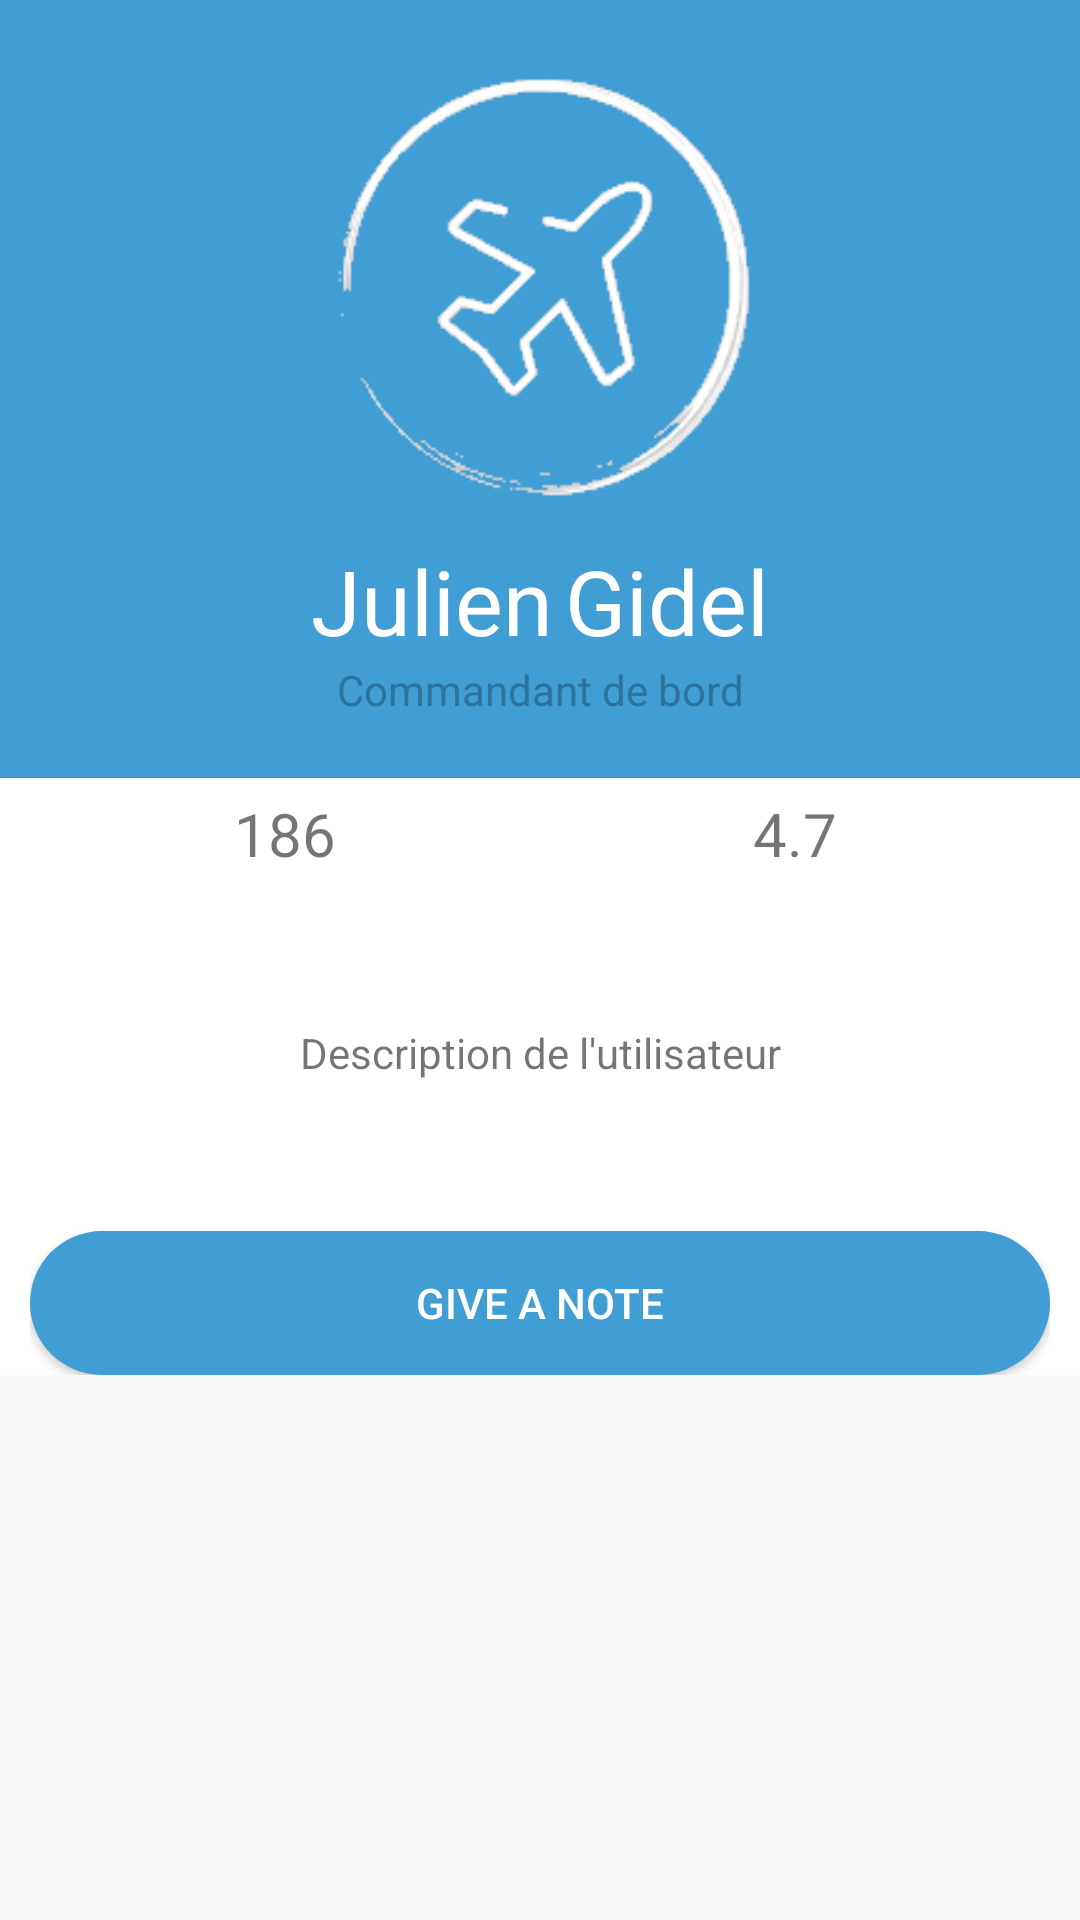

Reconstruct the res/layout file that produces this screen, plus the resources it refers to.
<!-- AndroidManifest.xml: application theme AppTheme -->
<!-- res/layout/fragment_user_profile.xml -->
<?xml version="1.0" encoding="utf-8"?>

<FrameLayout xmlns:android="http://schemas.android.com/apk/res/android"
xmlns:tools="http://schemas.android.com/tools"
android:layout_width="match_parent"
android:layout_height="match_parent"
tools:context=".Fragments.UserProfileFragment">
<ScrollView
    android:layout_width="match_parent"
    android:layout_height="match_parent">

    <LinearLayout
        android:background="@color/colorPrimary"
        android:layout_width="match_parent"
        android:layout_height="0dp"
        android:orientation="vertical">
        <LinearLayout
            android:padding="20dp"
            android:background="@android:color/transparent"
            android:layout_width="match_parent"
            android:layout_height="wrap_content"
            android:orientation="vertical">
            <ImageView
                android:background="@android:color/transparent"
                android:layout_width="match_parent"
                android:layout_height="150dp"
                android:src="@drawable/waivion_logo_transparent"/>
            <LinearLayout
                android:background="@android:color/transparent"
                android:layout_marginTop="10dp"
                android:layout_width="match_parent"
                android:layout_height="wrap_content"
                android:orientation="horizontal"
                android:gravity="center">

                <TextView
                    android:id="@+id/TV_userprofile_Prenom"
                    android:layout_width="wrap_content"
                    android:layout_height="wrap_content"
                    android:paddingEnd="2dp"
                    android:text="Julien"
                    android:textColor="@color/white"
                    android:textSize="30sp" />

                <TextView
                    android:id="@+id/TV_userprofile_Nom"
                    android:layout_width="wrap_content"
                    android:layout_height="wrap_content"
                    android:paddingStart="2dp"
                    android:text="Gidel"
                    android:textColor="@color/white"
                    android:textSize="30sp" />
            </LinearLayout>

            <TextView
                android:id="@+id/TV_userprofile_Rang"
                android:layout_width="match_parent"
                android:layout_height="wrap_content"
                android:text="Commandant de bord"
                android:textAlignment="center"
                android:textColor="@color/colorPrimaryDark" />
        </LinearLayout>

        <LinearLayout
            android:layout_width="match_parent"
            android:layout_height="match_parent"
            android:background="@color/white"
            android:orientation="vertical"
            android:paddingEnd="10dp"
            android:paddingStart="10dp">

            <LinearLayout
                android:layout_width="match_parent"
                android:layout_height="match_parent"
                android:layout_marginTop="5dp"
                android:orientation="horizontal">

                <LinearLayout
                    android:layout_width="match_parent"
                    android:layout_height="wrap_content"
                    android:layout_weight="1"
                    android:orientation="vertical">

                    <ImageView
                        android:layout_width="match_parent"
                        android:layout_height="wrap_content"
                        android:src="@drawable/ic_flight_takeoff" />

                    <TextView
                        android:id="@+id/TV_userprofile_nbFlight"
                        android:layout_width="match_parent"
                        android:layout_height="wrap_content"
                        android:text="186"
                        android:textAlignment="center"
                        android:textSize="20sp" />
                </LinearLayout>

                <LinearLayout
                    android:layout_width="match_parent"
                    android:layout_height="match_parent"
                    android:layout_weight="1"
                    android:orientation="vertical">

                    <ImageView
                        android:layout_width="match_parent"
                        android:layout_height="wrap_content"
                        android:src="@drawable/ic_menu_rates" />

                    <TextView
                        android:id="@+id/TV_userprofile_noteMoyenne"
                        android:layout_width="match_parent"
                        android:layout_height="wrap_content"
                        android:text="4.7"
                        android:textAlignment="center"
                        android:textSize="20sp" />
                </LinearLayout>
            </LinearLayout>

            <TextView
                android:id="@+id/TV_userprofile_Description"
                android:layout_width="match_parent"
                android:layout_height="0dp"
                android:layout_gravity="center"
                android:layout_marginTop="50dp"
                android:layout_weight="1"
                android:text="Description de l'utilisateur"
                android:textAlignment="center" />

            <Button
                android:id="@+id/post_comment"
                android:layout_width="match_parent"
                android:layout_height="wrap_content"
                android:background="@drawable/shape_button_1"
                android:text="Give a note"
                android:layout_marginTop="50dp"
                android:textColor="@color/white" />

        </LinearLayout>
    </LinearLayout>
</ScrollView>

</FrameLayout>
<!-- resources referenced by this layout -->
<resources>
  <color name="colorPrimary">#409ED4</color>
  <color name="colorPrimaryDark">#2c749e</color>
  <color name="white">#ffffff</color>
  <!-- drawable shape_button_1 (drawable) -->
  <?xml version="1.0" encoding="utf-8"?>
  
  <shape xmlns:android="http://schemas.android.com/apk/res/android">
      <solid android:color="@color/colorPrimary"/>
      <corners android:radius="25dp"/>
  
  </shape>
  <!-- drawable waivion_logo_transparent: png bitmap (drawable, 21144 bytes) -->
  <style name="AppTheme" parent="Theme.AppCompat.Light.NoActionBar">
          
          <item name="colorPrimary">@color/colorPrimary</item>
          <item name="colorPrimaryDark">@color/colorPrimaryDark</item>
          <item name="colorAccent">@color/colorAccent</item>
      </style>
  <color name="colorAccent">#57788b</color>
</resources>
